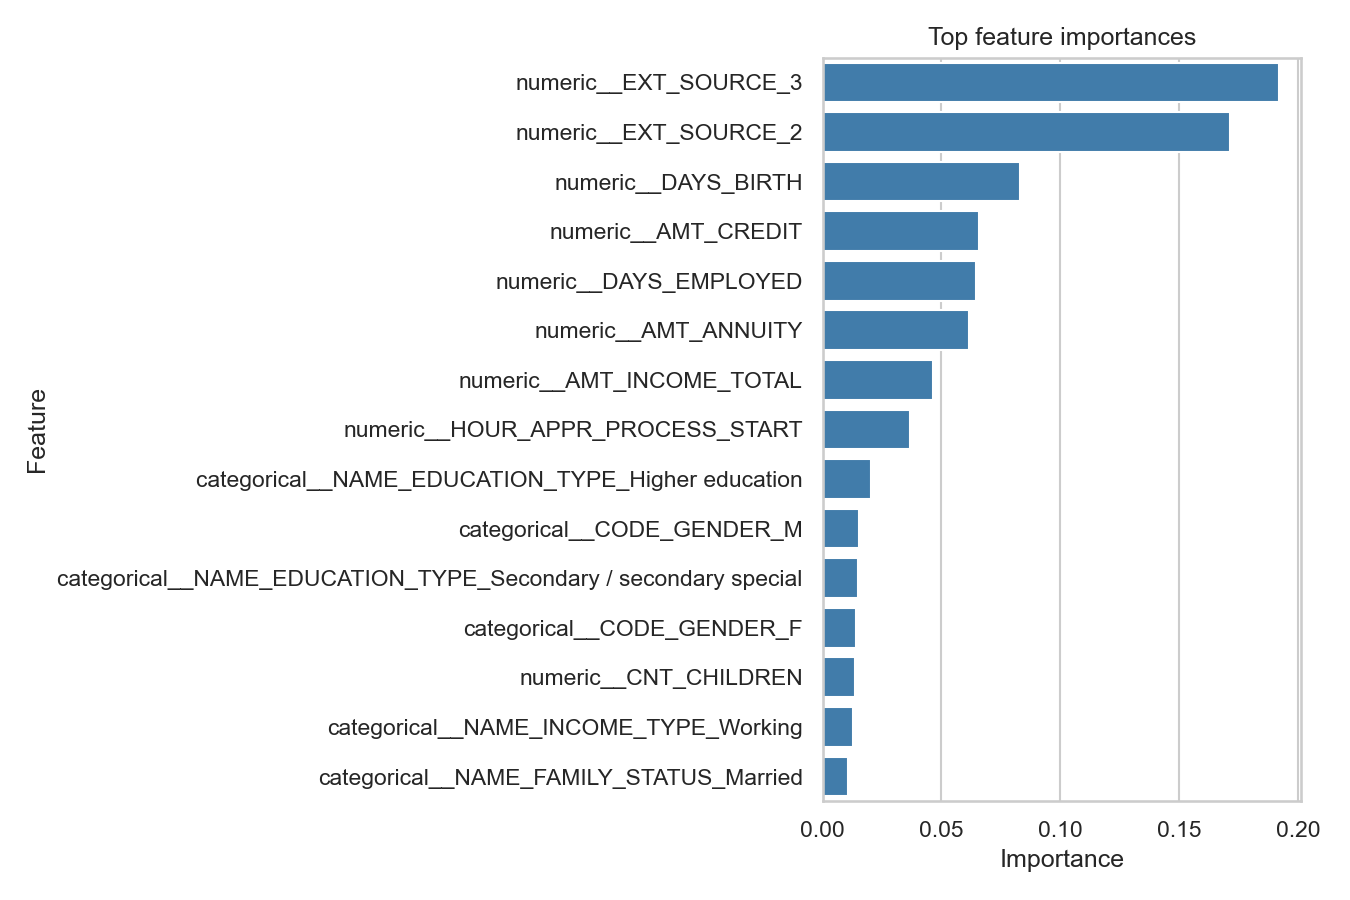

Values plotted in this chart, from the file beside it:
feature, importance
numeric__EXT_SOURCE_3, 0.1917
numeric__EXT_SOURCE_2, 0.1714
numeric__DAYS_BIRTH, 0.08284
numeric__AMT_CREDIT, 0.06566
numeric__DAYS_EMPLOYED, 0.06447
numeric__AMT_ANNUITY, 0.06138
numeric__AMT_INCOME_TOTAL, 0.04643
numeric__HOUR_APPR_PROCESS_START, 0.03681
categorical__NAME_EDUCATION_TYPE_Higher …, 0.02031
categorical__CODE_GENDER_M, 0.01549
categorical__NAME_EDUCATION_TYPE_Seconda…, 0.01483
categorical__CODE_GENDER_F, 0.01417
numeric__CNT_CHILDREN, 0.0138
categorical__NAME_INCOME_TYPE_Working, 0.01263
categorical__NAME_FAMILY_STATUS_Married, 0.01072
categorical__FLAG_OWN_CAR_N, 0.008477
categorical__NAME_CONTRACT_TYPE_Cash loa…, 0.007895
categorical__ORGANIZATION_TYPE_XNA, 0.007755
categorical__NAME_INCOME_TYPE_Pensioner, 0.006993
categorical__NAME_INCOME_TYPE_State serv…, 0.006951
categorical__FLAG_OWN_CAR_Y, 0.006794
categorical__NAME_CONTRACT_TYPE_Revolvin…, 0.006772
categorical__NAME_FAMILY_STATUS_Single /…, 0.006736
categorical__WEEKDAY_APPR_PROCESS_START_…, 0.006557
categorical__NAME_INCOME_TYPE_Commercial…, 0.0063
categorical__WEEKDAY_APPR_PROCESS_START_…, 0.00622
categorical__ORGANIZATION_TYPE_Business …, 0.006212
categorical__WEEKDAY_APPR_PROCESS_START_…, 0.005733
categorical__WEEKDAY_APPR_PROCESS_START_…, 0.005706
categorical__NAME_HOUSING_TYPE_House / a…, 0.005608
categorical__WEEKDAY_APPR_PROCESS_START_…, 0.005447
categorical__WEEKDAY_APPR_PROCESS_START_…, 0.005376
categorical__NAME_FAMILY_STATUS_Civil ma…, 0.005001
categorical__ORGANIZATION_TYPE_Self-empl…, 0.004487
categorical__NAME_FAMILY_STATUS_Separate…, 0.004282
categorical__ORGANIZATION_TYPE_School, 0.003486
categorical__NAME_HOUSING_TYPE_Municipal…, 0.0033
categorical__ORGANIZATION_TYPE_Other, 0.003198
categorical__WEEKDAY_APPR_PROCESS_START_…, 0.00314
categorical__NAME_FAMILY_STATUS_Widow, 0.002994
categorical__NAME_HOUSING_TYPE_With pare…, 0.00283
categorical__ORGANIZATION_TYPE_Governmen…, 0.002663
categorical__NAME_EDUCATION_TYPE_Incompl…, 0.002221
categorical__ORGANIZATION_TYPE_Medicine, 0.002174
categorical__ORGANIZATION_TYPE_Kindergar…, 0.002115
categorical__ORGANIZATION_TYPE_Construct…, 0.001903
categorical__ORGANIZATION_TYPE_Trade: ty…, 0.001816
categorical__ORGANIZATION_TYPE_Business …, 0.001753
categorical__ORGANIZATION_TYPE_Transport…, 0.001455
categorical__ORGANIZATION_TYPE_Industry:…, 0.001378
categorical__ORGANIZATION_TYPE_Business …, 0.001109
categorical__ORGANIZATION_TYPE_Trade: ty…, 0.001037
categorical__ORGANIZATION_TYPE_Restauran…, 0.0009831
categorical__ORGANIZATION_TYPE_Trade: ty…, 0.0009317
categorical__NAME_EDUCATION_TYPE_Lower s…, 0.0009311
categorical__ORGANIZATION_TYPE_Military, 0.000868
categorical__ORGANIZATION_TYPE_Agricultu…, 0.0008505
categorical__NAME_HOUSING_TYPE_Rented ap…, 0.0007608
categorical__ORGANIZATION_TYPE_Security …, 0.0006922
categorical__ORGANIZATION_TYPE_Security, 0.0006907
... 27 more rows
